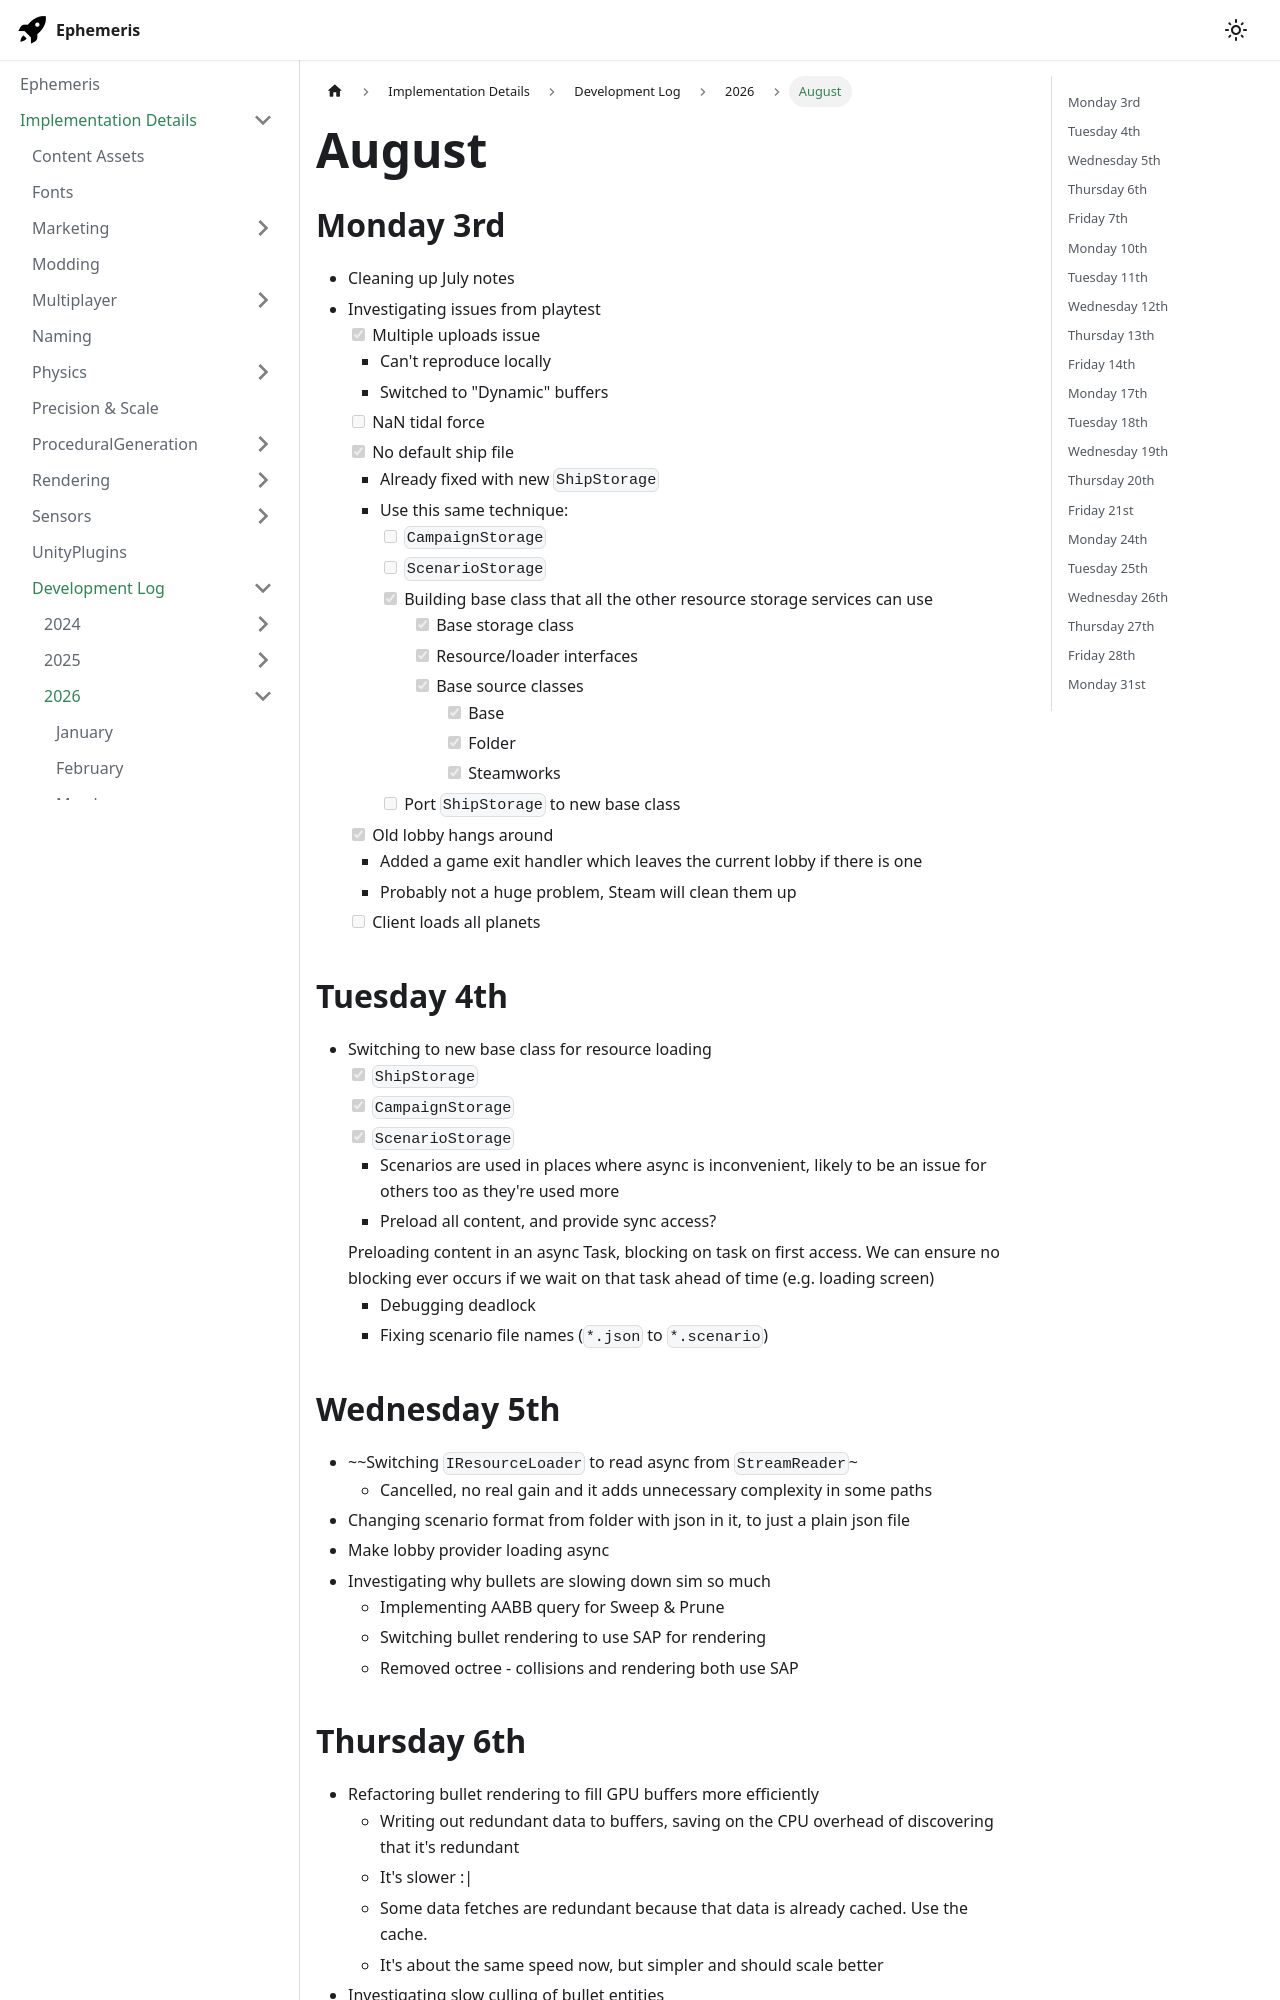

repository: martindevans/EphemerisNotes · page: ImplementationDetails/devlog/2026/August/index.html · generator: docusaurus

---
tags:
  - devlog
sidebar_position: 8
---
## Monday 3rd
- Cleaning up July notes
- Investigating issues from playtest
	- [x] Multiple uploads issue
		- Can't reproduce locally
		- Switched to "Dynamic" buffers
	- [ ] NaN tidal force
	- [x] No default ship file
		- Already fixed with new `ShipStorage`
		- Use this same technique:
			- [ ] `CampaignStorage`
			- [ ] `ScenarioStorage`
			- [x] Building base class that all the other resource storage services can use
				- [x] Base storage class
				- [x] Resource/loader interfaces
				- [x] Base source classes
					- [x] Base
					- [x] Folder
					- [x] Steamworks
			- [ ] Port `ShipStorage` to new base class
	- [x] Old lobby hangs around
		- Added a game exit handler which leaves the current lobby if there is one
		- Probably not a huge problem, Steam will clean them up
	- [ ] Client loads all planets
## Tuesday 4th
- Switching to new base class for resource loading
	- [x] `ShipStorage`
	- [x] `CampaignStorage`
	- [x] `ScenarioStorage`
		- Scenarios are used in places where async is inconvenient, likely to be an issue for others too as they're used more
		- Preload all content, and provide sync access?
	- Preloading content in an async Task, blocking on task on first access. We can ensure no blocking ever occurs if we wait on that task ahead of time (e.g. loading screen)
		- Debugging deadlock
		- Fixing scenario file names (`*.json` to `*.scenario`)
## Wednesday 5th
- ~~Switching `IResourceLoader` to read async from `StreamReader`~
	- Cancelled, no real gain and it adds unnecessary complexity in some paths
- Changing scenario format from folder with json in it, to just a plain json file
- Make lobby provider loading async
- Investigating why bullets are slowing down sim so much
	- Implementing AABB query for Sweep & Prune
	- Switching bullet rendering to use SAP for rendering
	- Removed octree - collisions and rendering both use SAP
